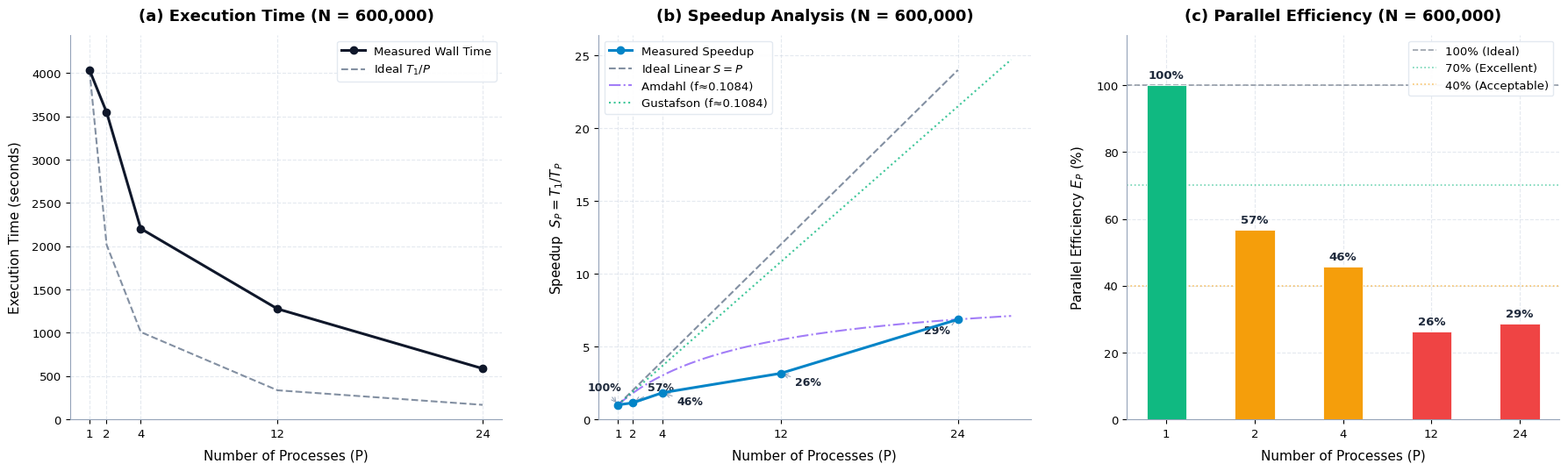

Reproduce this figure in Python.
import matplotlib.pyplot as plt
import numpy as np
import sys
import os
import csv

# Set up professional visual aesthetics
plt.rcParams.update({
    'font.family': 'sans-serif',
    'font.sans-serif': ['Segoe UI', 'Arial', 'DejaVu Sans'],
    'font.size': 11,
    'axes.titlesize': 13,
    'axes.labelsize': 11,
    'legend.fontsize': 9.5,
    'xtick.labelsize': 9.5,
    'ytick.labelsize': 9.5,
    'figure.dpi': 150,
    'savefig.dpi': 300,
    'savefig.bbox': 'tight',
})

# ──────────────────────────────────────────────
# Data loading
# ──────────────────────────────────────────────
csv_path = sys.argv[1] if len(sys.argv) > 1 else 'benchmark_results.csv'

# Default: use the largest benchmark size
target_size = None
processes   = []
total_time  = []
seq_time    = None

if os.path.exists(csv_path):
    print(f"Loading from {csv_path}")
    data = {}
    with open(csv_path) as f:
        for row in csv.DictReader(f):
            s, p, t = int(row['size']), int(row['num_procs']), float(row['time_ms'])
            data.setdefault(s, {})[p] = t
    target_size = max(data.keys())
    size_data = data[target_size]
    seq_time = size_data.get(0, None)
    for p in sorted(size_data.keys()):
        if p > 0:
            processes.append(p)
            total_time.append(size_data[p])
    print(f"Using size={target_size}, sequential={seq_time:.1f}ms")
else:
    # Default: use the largest benchmark size
    target_size = 600000
    processes  = [1, 2, 4, 12, 24]
    total_time = [4033701.02, 3546819.07, 2202710.00, 1275887.67, 587180.60] # ms
    seq_time   = 4033701.02

# Convert to seconds
total_time_s = [t / 1000.0 for t in total_time]
T1 = (seq_time or total_time[0]) / 1000.0

# ── Derived metrics ──
actual_speedup = [T1 / t for t in total_time_s]
ideal_speedup  = [float(p) for p in processes]
efficiency     = [s / p for s, p in zip(actual_speedup, processes)]

# Estimate Amdahl's f from largest P
S_max = actual_speedup[-1]
P_max = processes[-1]
f_est = (1.0/S_max - 1.0/P_max) / (1.0 - 1.0/P_max)
f_est = max(f_est, 0.001)  # clamp

p_cont = np.linspace(1, P_max * 1.15, 200)
amdahl = 1.0 / (f_est + (1 - f_est) / p_cont)
gustafson = p_cont - f_est * (p_cont - 1)

# ──────────────────────────────────────────────
# 3-subplot figure
# ──────────────────────────────────────────────
fig, (ax1, ax2, ax3) = plt.subplots(1, 3, figsize=(18, 5.5))

# Remove top and right spines from all axes
for ax in [ax1, ax2, ax3]:
    ax.spines['top'].set_visible(False)
    ax.spines['right'].set_visible(False)
    ax.spines['left'].set_color('#94A3B8')
    ax.spines['bottom'].set_color('#94A3B8')
    ax.grid(True, ls='--', alpha=0.5, color='#CBD5E1', zorder=0)

# ═══ (a) Execution Time ═══
ax1.plot(processes, total_time_s, 'o-', color='#0F172A', linewidth=2.2, markersize=6,
         label='Measured Wall Time', zorder=5)
ideal_time = [T1 / p for p in processes]
ax1.plot(processes, ideal_time, '--', color='#64748B', linewidth=1.5, alpha=0.8,
         label='Ideal $T_1/P$')

ax1.set_xlabel('Number of Processes (P)', labelpad=8)
ax1.set_ylabel('Execution Time (seconds)', labelpad=8)
ax1.set_title(f'(a) Execution Time (N = {target_size:,})', fontweight='bold', pad=12)
ax1.set_xticks(processes)
ax1.legend(framealpha=0.95, edgecolor='#E2E8F0')
ax1.set_ylim(bottom=0, top=max(total_time_s) * 1.1)

# ═══ (b) Speedup ═══
ax2.plot(processes, actual_speedup, 'o-', color='#0284C7', linewidth=2.2, markersize=6,
         label='Measured Speedup', zorder=5)
ax2.plot(processes, ideal_speedup, '--', color='#64748B', linewidth=1.5, alpha=0.8,
         label='Ideal Linear $S = P$')
ax2.plot(p_cont, amdahl, '-.', color='#8B5CF6', linewidth=1.5, alpha=0.8,
         label=f"Amdahl (f≈{f_est:.4f})")
ax2.plot(p_cont, gustafson, ':', color='#10B981', linewidth=1.5, alpha=0.8,
         label=f"Gustafson (f≈{f_est:.4f})")

# Smart non-overlapping offsets for annotations: (x_offset, y_offset)
offsets = {
    1: (-25, 12),
    2: (12, 10),
    4: (12, -10),
    12: (12, -10),
    24: (-28, -12)
}
for p, s, e in zip(processes, actual_speedup, efficiency):
    ox, oy = offsets[p]
    ax2.annotate(f'{e:.0%}', (p, s),
                 textcoords='offset points', xytext=(ox, oy), fontsize=9,
                 color='#1E293B', fontweight='bold',
                 arrowprops=dict(arrowstyle='->', color='#94A3B8', lw=0.8))

ax2.set_xlabel('Number of Processes (P)', labelpad=8)
ax2.set_ylabel('Speedup  $S_P = T_1 / T_P$', labelpad=8)
ax2.set_title(f'(b) Speedup Analysis (N = {target_size:,})', fontweight='bold', pad=12)
ax2.set_xticks(processes)
ax2.legend(loc='upper left', framealpha=0.95, edgecolor='#E2E8F0')
ax2.set_ylim(bottom=0, top=max(processes) * 1.1)

# ═══ (c) Parallel Efficiency ═══
# Plot bars evenly spaced by using string categories
processes_str = [str(p) for p in processes]
bar_colors = ['#10B981' if e >= 0.7 else '#F59E0B' if e >= 0.4 else '#EF4444' for e in efficiency]

ax3.bar(processes_str, [e * 100 for e in efficiency], width=0.45,
        color=bar_colors, edgecolor='white', lw=0.6, zorder=3)

# Reference lines
ax3.axhline(100, color='#334155', ls='--', lw=1.2, alpha=0.5, label='100% (Ideal)')
ax3.axhline(70, color='#10B981', ls=':', lw=1.2, alpha=0.6, label='70% (Excellent)')
ax3.axhline(40, color='#F59E0B', ls=':', lw=1.2, alpha=0.6, label='40% (Acceptable)')

for i, e in enumerate(efficiency):
    ax3.text(i, e * 100 + 2, f'{e:.0%}', ha='center', fontsize=9.5,
             fontweight='bold', color='#1E293B')

ax3.set_xlabel('Number of Processes (P)', labelpad=8)
ax3.set_ylabel('Parallel Efficiency $E_P$ (%)', labelpad=8)
ax3.set_title(f'(c) Parallel Efficiency (N = {target_size:,})', fontweight='bold', pad=12)
ax3.set_ylim(0, 115)
ax3.legend(loc='upper right', framealpha=0.95, edgecolor='#E2E8F0')

plt.tight_layout(w_pad=3.0)
plt.savefig('chart_speedup.png', dpi=300)
# plt.show()

# ── Print summary table ──
print(f"\n{'='*55}")
print(f"  SCALABILITY ANALYSIS - N = {target_size:,}")
print(f"{'='*55}")
print(f"{'P':>4s} | {'Time(s)':>9s} | {'Speedup':>8s} | {'Efficiency':>10s}")
print(f"{'-'*4}-+-{'-'*9}-+-{'-'*8}-+-{'-'*10}")
for p, t, s, e in zip(processes, total_time_s, actual_speedup, efficiency):
    print(f"{p:4d} | {t:9.3f} | {s:8.2f} | {e:10.1%}")
print(f"\nAmdahl's sequential fraction f ~= {f_est:.5f}")
print(f"Amdahl's speedup limit S_inf = {1/f_est:.1f}x")
print(f"Gustafson's scaled speedup at P={P_max}: {P_max - f_est*(P_max-1):.1f}x")
print(f"\nSaved: chart_speedup.png")
